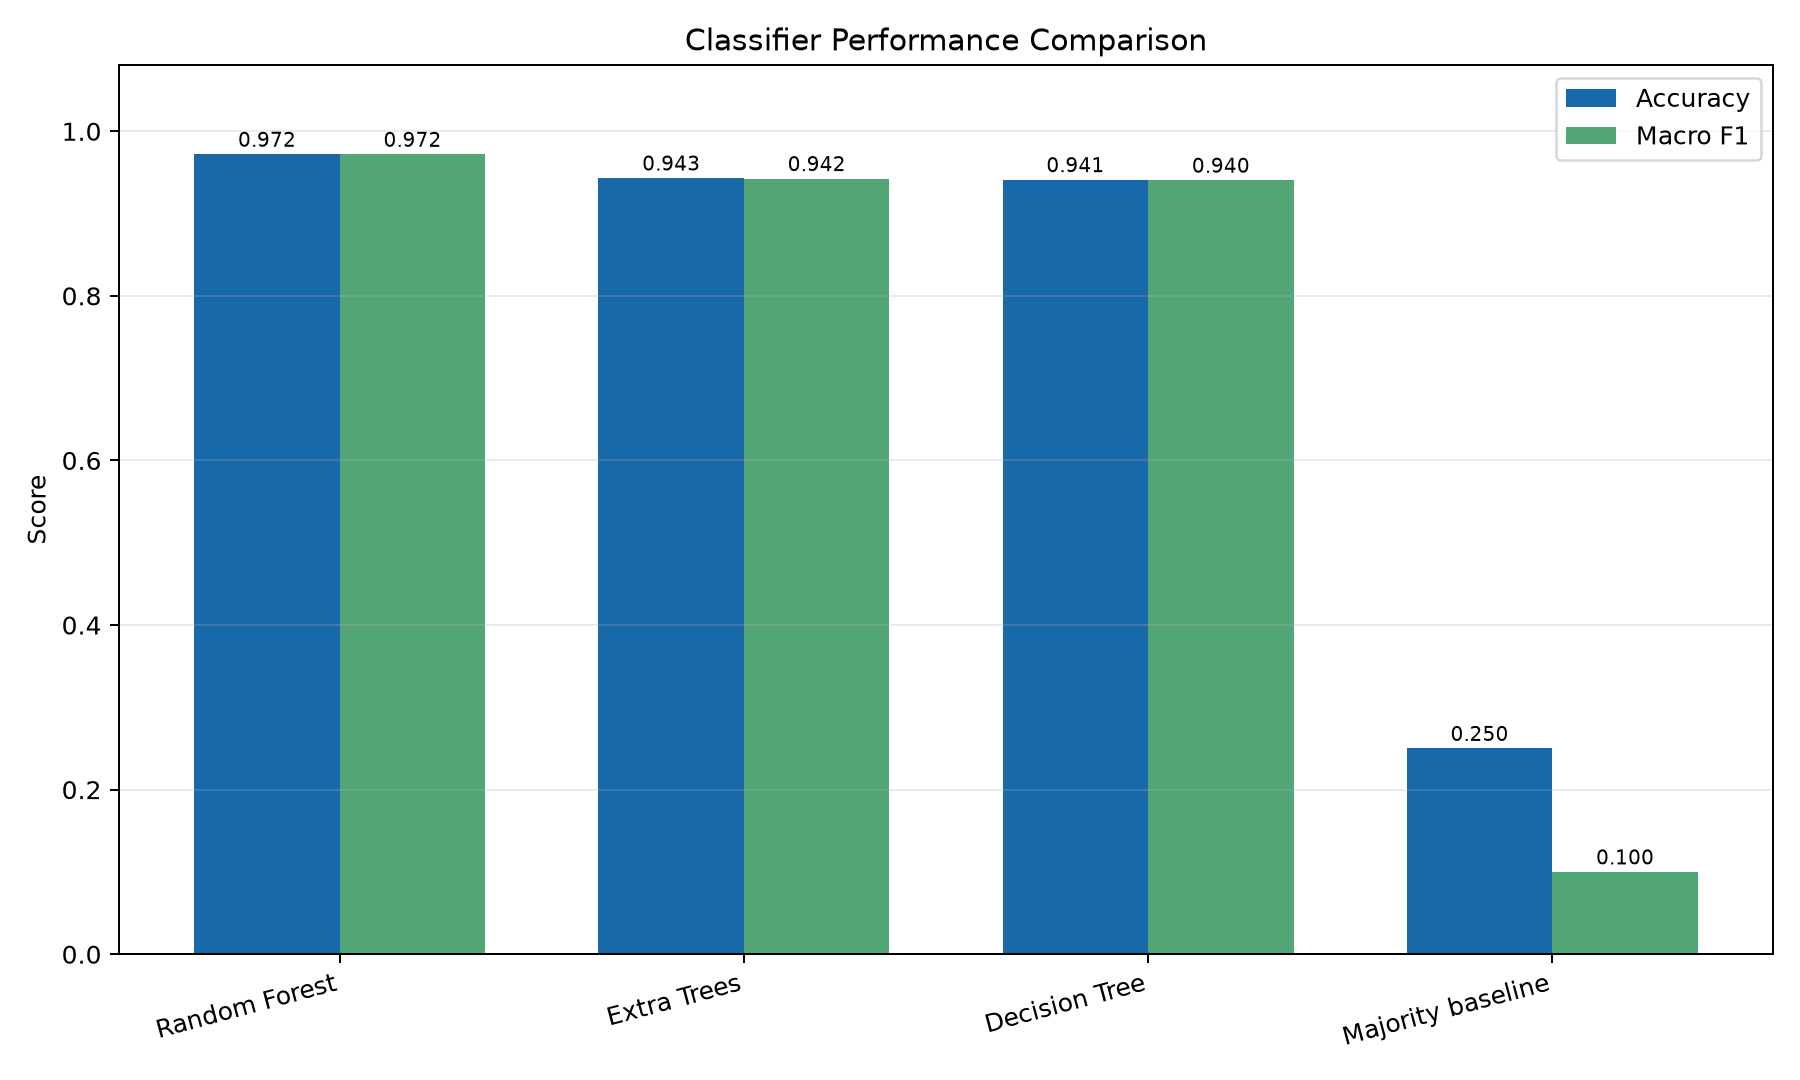

Source data for this figure (header and first rows):
Model, Accuracy, Macro F1, Weighted F1, Training seconds, Prediction seconds
Random Forest, 0.972, 0.9719, 0.9719, 0.771, 0.05974
Extra Trees, 0.9432, 0.9425, 0.9425, 0.7141, 0.06937
Decision Tree, 0.9412, 0.9405, 0.9405, 0.3142, 0.005634
Majority baseline, 0.25, 0.1, 0.1, 0.04108, 0.0003388
